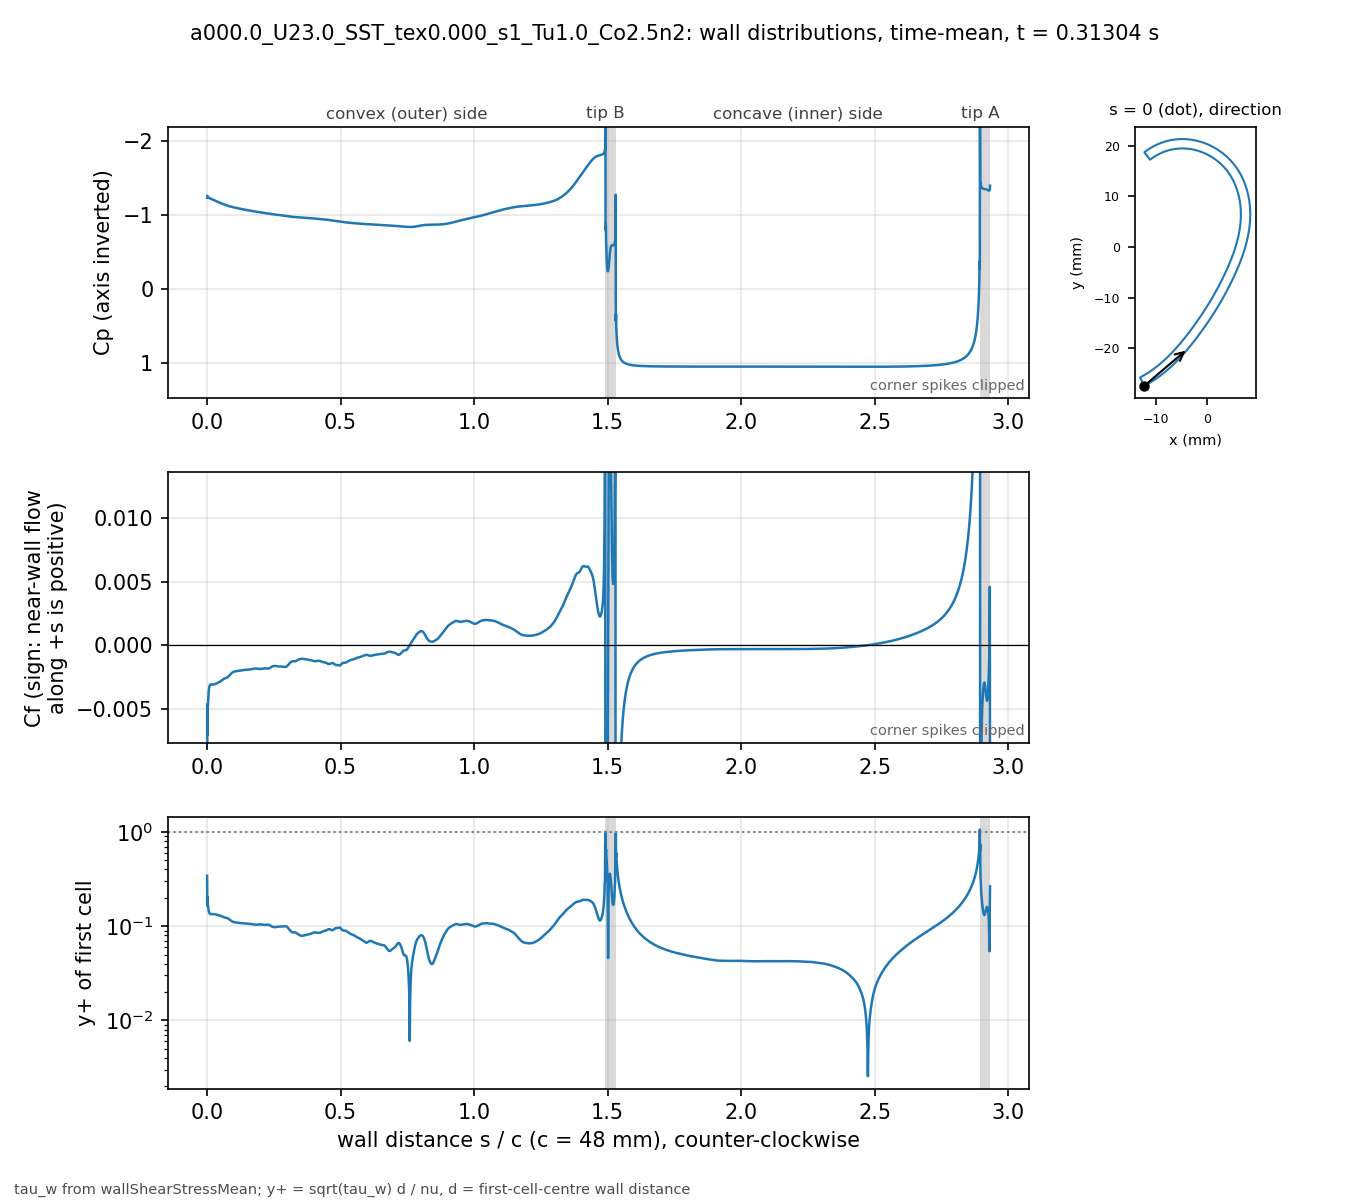

The table this chart was drawn from, first rows:
# a000.0_U23.0_SST_tex0.000_s1_Tu1.0_Co2…, p_inf=0; Cf signed by near-wall flow dir…
patch, s_over_c, x_m, y_m, Cp, Cf, yplus, d_first_m
blade, 0.000000, -0.01235, -0.02743, -1.233, -0.02372, 0.3427, 2.0746e-06
blade, 0.000834, -0.01231, -0.02741, -1.26, -0.004652, 0.1646, 2.2501e-06
blade, 0.001667, -0.01228, -0.02739, -1.247, -0.007074, 0.203, 2.2494e-06
blade, 0.002501, -0.01224, -0.02738, -1.245, -0.005053, 0.1715, 2.2492e-06
blade, 0.003334, -0.01221, -0.02736, -1.241, -0.004683, 0.1651, 2.2495e-06
blade, 0.004168, -0.01217, -0.02734, -1.239, -0.004154, 0.1555, 2.2497e-06
blade, 0.005001, -0.01213, -0.02732, -1.236, -0.003872, 0.1502, 2.2499e-06
blade, 0.005835, -0.0121, -0.0273, -1.234, -0.003642, 0.1457, 2.25e-06
blade, 0.006668, -0.01206, -0.02728, -1.233, -0.003485, 0.1425, 2.2501e-06
blade, 0.007502, -0.01203, -0.02726, -1.231, -0.003367, 0.1401, 2.25e-06
blade, 0.008336, -0.01199, -0.02724, -1.229, -0.003281, 0.1382, 2.2497e-06
blade, 0.009169, -0.01196, -0.02722, -1.228, -0.003218, 0.1369, 2.2499e-06
blade, 0.01, -0.01192, -0.02721, -1.226, -0.003173, 0.136, 2.2502e-06
blade, 0.01084, -0.01189, -0.02719, -1.225, -0.003141, 0.1353, 2.2499e-06
blade, 0.01167, -0.01185, -0.02717, -1.224, -0.00312, 0.1348, 2.2497e-06
blade, 0.0125, -0.01182, -0.02715, -1.222, -0.003106, 0.1345, 2.2499e-06
blade, 0.01334, -0.01178, -0.02713, -1.221, -0.003099, 0.1344, 2.2502e-06
blade, 0.01417, -0.01175, -0.02711, -1.22, -0.003096, 0.1343, 2.2501e-06
blade, 0.015, -0.01171, -0.02709, -1.218, -0.003096, 0.1343, 2.2499e-06
blade, 0.01584, -0.01168, -0.02707, -1.217, -0.003098, 0.1344, 2.2501e-06
blade, 0.01667, -0.01164, -0.02705, -1.216, -0.003102, 0.1344, 2.2503e-06
blade, 0.0175, -0.01161, -0.02703, -1.214, -0.003105, 0.1345, 2.2505e-06
blade, 0.01834, -0.01157, -0.02701, -1.213, -0.003108, 0.1346, 2.2503e-06
blade, 0.01917, -0.01154, -0.02699, -1.212, -0.003111, 0.1346, 2.2501e-06
blade, 0.02, -0.0115, -0.02697, -1.21, -0.003112, 0.1346, 2.2499e-06
blade, 0.02084, -0.01147, -0.02695, -1.209, -0.003112, 0.1347, 2.25e-06
blade, 0.02167, -0.01144, -0.02693, -1.208, -0.003111, 0.1346, 2.2503e-06
blade, 0.02251, -0.0114, -0.02691, -1.206, -0.003109, 0.1346, 2.2501e-06
blade, 0.02334, -0.01137, -0.02689, -1.205, -0.003106, 0.1346, 2.2504e-06
blade, 0.02417, -0.01133, -0.02687, -1.204, -0.003102, 0.1345, 2.2503e-06
blade, 0.02501, -0.0113, -0.02685, -1.202, -0.003097, 0.1343, 2.2502e-06
blade, 0.02584, -0.01126, -0.02683, -1.201, -0.003092, 0.1342, 2.25e-06
blade, 0.02667, -0.01123, -0.02681, -1.199, -0.003086, 0.1341, 2.2497e-06
blade, 0.02751, -0.01119, -0.02679, -1.198, -0.00308, 0.134, 2.2499e-06
blade, 0.02834, -0.01116, -0.02677, -1.197, -0.003074, 0.1338, 2.2501e-06
blade, 0.02917, -0.01113, -0.02675, -1.195, -0.003069, 0.1337, 2.2505e-06
blade, 0.03001, -0.01109, -0.02673, -1.194, -0.003063, 0.1336, 2.2503e-06
blade, 0.03084, -0.01106, -0.02671, -1.193, -0.003058, 0.1335, 2.2497e-06
blade, 0.03168, -0.01102, -0.02668, -1.191, -0.003052, 0.1333, 2.2496e-06
blade, 0.03251, -0.01099, -0.02666, -1.19, -0.003046, 0.1332, 2.2498e-06
blade, 0.03334, -0.01096, -0.02664, -1.189, -0.003039, 0.1331, 2.2498e-06
blade, 0.03418, -0.01092, -0.02662, -1.187, -0.003032, 0.1329, 2.2496e-06
blade, 0.03501, -0.01089, -0.0266, -1.186, -0.003025, 0.1328, 2.2498e-06
blade, 0.03584, -0.01085, -0.02658, -1.184, -0.003018, 0.1326, 2.25e-06
blade, 0.03668, -0.01082, -0.02656, -1.183, -0.00301, 0.1325, 2.2504e-06
blade, 0.03751, -0.01079, -0.02654, -1.182, -0.003002, 0.1323, 2.2503e-06
blade, 0.03834, -0.01075, -0.02652, -1.18, -0.002993, 0.1321, 2.2501e-06
blade, 0.03918, -0.01072, -0.02649, -1.179, -0.002984, 0.1319, 2.2504e-06
blade, 0.04001, -0.01068, -0.02647, -1.178, -0.002975, 0.1317, 2.2502e-06
blade, 0.04084, -0.01065, -0.02645, -1.176, -0.002965, 0.1314, 2.25e-06
blade, 0.04168, -0.01062, -0.02643, -1.175, -0.002956, 0.1313, 2.2503e-06
blade, 0.04251, -0.01058, -0.02641, -1.174, -0.002947, 0.131, 2.2501e-06
blade, 0.04335, -0.01055, -0.02639, -1.173, -0.002938, 0.1308, 2.2499e-06
blade, 0.04418, -0.01052, -0.02636, -1.171, -0.002929, 0.1306, 2.2502e-06
blade, 0.04501, -0.01048, -0.02634, -1.17, -0.00292, 0.1305, 2.2504e-06
blade, 0.04585, -0.01045, -0.02632, -1.169, -0.002911, 0.1303, 2.2503e-06
blade, 0.04668, -0.01042, -0.0263, -1.167, -0.002901, 0.13, 2.2502e-06
blade, 0.04751, -0.01038, -0.02628, -1.166, -0.00289, 0.1298, 2.2501e-06
blade, 0.04835, -0.01035, -0.02625, -1.165, -0.002878, 0.1295, 2.25e-06
... 3,412 more rows
